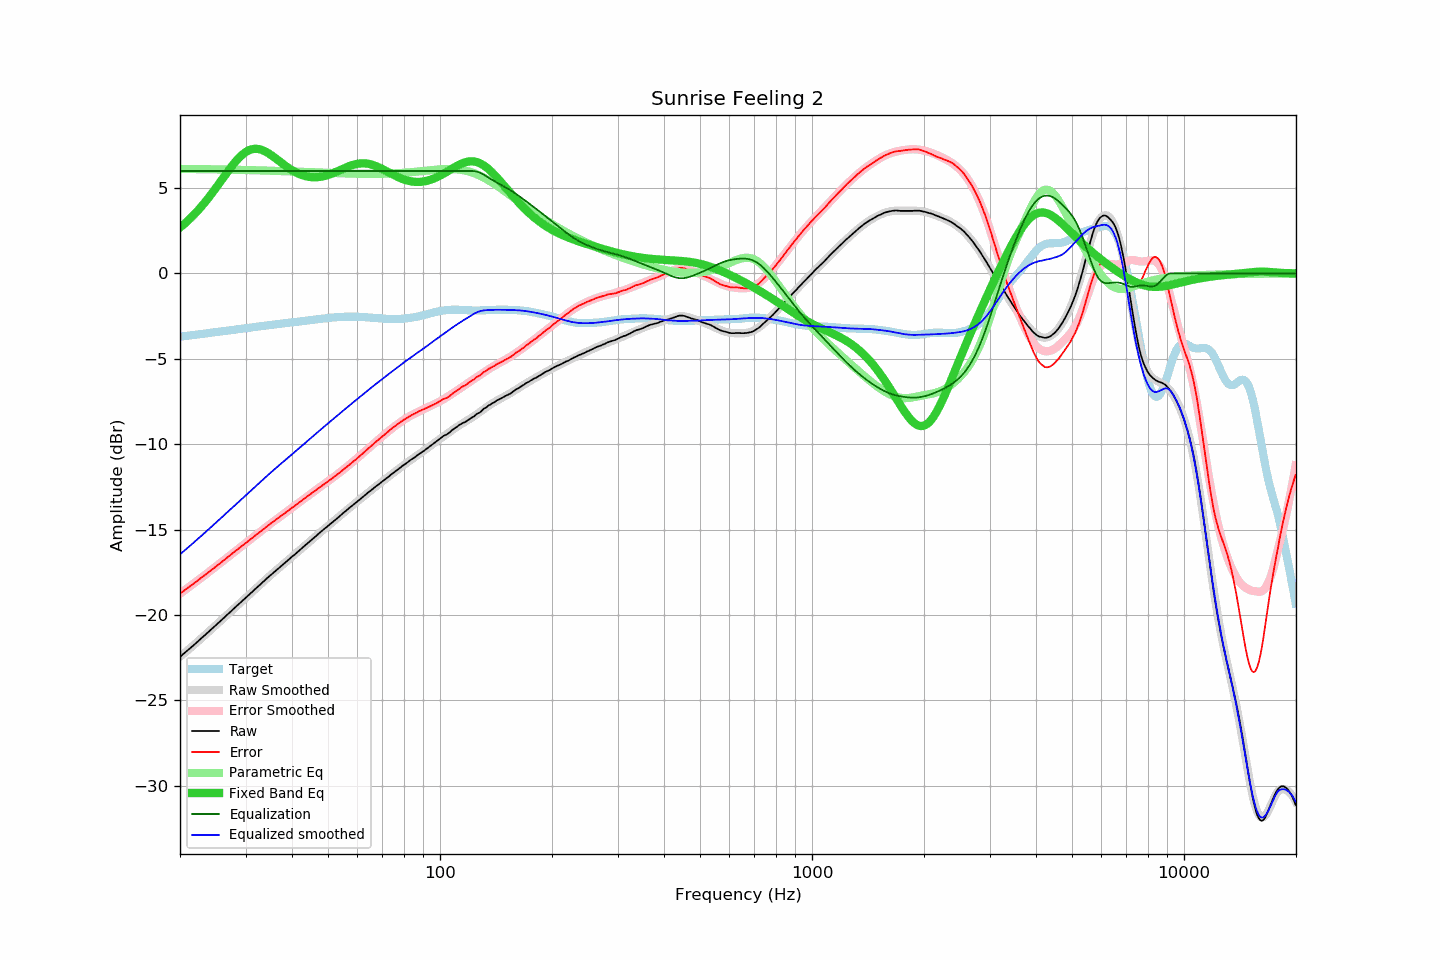

The table this chart was drawn from, first rows:
frequency, raw, error, smoothed, error_smoothed, equalization, parametric_eq, equalized_raw, equalized_smoothed, target
20.00, -22.45, -18.75, -22.45, -18.75, 6.00, 2.69, -16.45, -16.45, -3.70
20.20, -22.37, -18.68, -22.37, -18.68, 6.00, 2.77, -16.37, -16.37, -3.69
20.40, -22.28, -18.61, -22.29, -18.61, 6.00, 2.85, -16.28, -16.29, -3.68
20.61, -22.21, -18.54, -22.21, -18.54, 6.00, 2.93, -16.21, -16.21, -3.66
20.81, -22.12, -18.47, -22.13, -18.47, 6.00, 3.01, -16.12, -16.13, -3.65
21.02, -22.05, -18.40, -22.05, -18.40, 6.00, 3.10, -16.05, -16.05, -3.64
21.23, -21.97, -18.33, -21.96, -18.33, 6.00, 3.19, -15.97, -15.96, -3.63
21.44, -21.88, -18.27, -21.88, -18.26, 6.00, 3.28, -15.88, -15.88, -3.62
21.66, -21.81, -18.20, -21.80, -18.19, 6.00, 3.37, -15.81, -15.80, -3.61
21.87, -21.72, -18.13, -21.72, -18.12, 6.00, 3.47, -15.72, -15.72, -3.60
22.09, -21.63, -18.05, -21.64, -18.05, 6.00, 3.57, -15.63, -15.64, -3.58
22.31, -21.55, -17.98, -21.55, -17.98, 6.00, 3.67, -15.55, -15.55, -3.57
22.54, -21.47, -17.91, -21.47, -17.91, 6.00, 3.78, -15.47, -15.47, -3.56
22.76, -21.38, -17.84, -21.39, -17.84, 6.00, 3.88, -15.38, -15.39, -3.55
22.99, -21.30, -17.76, -21.30, -17.77, 6.00, 3.99, -15.30, -15.30, -3.54
23.22, -21.22, -17.69, -21.22, -17.69, 6.00, 4.11, -15.22, -15.22, -3.52
23.45, -21.13, -17.62, -21.13, -17.62, 6.00, 4.22, -15.13, -15.13, -3.51
23.69, -21.05, -17.55, -21.05, -17.55, 6.00, 4.34, -15.05, -15.05, -3.50
23.92, -20.96, -17.48, -20.96, -17.48, 6.00, 4.46, -14.96, -14.96, -3.48
24.16, -20.87, -17.40, -20.88, -17.40, 6.00, 4.58, -14.87, -14.88, -3.47
24.40, -20.79, -17.33, -20.79, -17.33, 6.00, 4.71, -14.79, -14.79, -3.46
24.65, -20.71, -17.26, -20.71, -17.26, 6.00, 4.83, -14.71, -14.71, -3.45
24.89, -20.62, -17.19, -20.62, -17.18, 6.00, 4.96, -14.62, -14.62, -3.44
25.14, -20.53, -17.11, -20.54, -17.11, 6.00, 5.09, -14.53, -14.54, -3.42
25.39, -20.44, -17.03, -20.45, -17.04, 6.00, 5.22, -14.44, -14.45, -3.41
25.65, -20.37, -16.97, -20.36, -16.96, 6.00, 5.35, -14.37, -14.36, -3.40
25.91, -20.28, -16.89, -20.28, -16.89, 6.00, 5.48, -14.28, -14.28, -3.39
26.16, -20.18, -16.81, -20.19, -16.81, 6.00, 5.61, -14.18, -14.19, -3.38
26.43, -20.11, -16.74, -20.10, -16.74, 6.00, 5.74, -14.11, -14.10, -3.36
26.69, -20.02, -16.66, -20.02, -16.66, 6.00, 5.87, -14.02, -14.02, -3.35
26.96, -19.93, -16.59, -19.93, -16.59, 6.00, 6.00, -13.93, -13.93, -3.34
27.23, -19.85, -16.52, -19.84, -16.51, 6.00, 6.13, -13.85, -13.84, -3.33
27.50, -19.76, -16.44, -19.75, -16.44, 6.00, 6.25, -13.76, -13.75, -3.32
27.77, -19.66, -16.36, -19.67, -16.36, 6.00, 6.37, -13.66, -13.67, -3.30
28.05, -19.58, -16.28, -19.58, -16.29, 6.00, 6.49, -13.58, -13.58, -3.29
28.33, -19.49, -16.22, -19.49, -16.22, 6.00, 6.60, -13.49, -13.49, -3.28
28.62, -19.41, -16.14, -19.41, -16.14, 6.00, 6.70, -13.41, -13.41, -3.27
28.90, -19.33, -16.07, -19.32, -16.07, 6.00, 6.80, -13.33, -13.32, -3.25
29.19, -19.24, -15.99, -19.24, -15.99, 6.00, 6.89, -13.24, -13.24, -3.24
29.48, -19.14, -15.92, -19.15, -15.92, 6.00, 6.97, -13.14, -13.15, -3.23
29.78, -19.07, -15.85, -19.06, -15.85, 6.00, 7.05, -13.07, -13.06, -3.21
30.08, -18.98, -15.77, -18.98, -15.77, 6.00, 7.11, -12.98, -12.98, -3.20
30.38, -18.89, -15.70, -18.89, -15.70, 6.00, 7.17, -12.89, -12.89, -3.19
30.68, -18.81, -15.63, -18.80, -15.63, 6.00, 7.22, -12.81, -12.80, -3.18
30.99, -18.72, -15.55, -18.72, -15.55, 6.00, 7.25, -12.72, -12.72, -3.16
31.30, -18.64, -15.49, -18.63, -15.48, 6.00, 7.28, -12.64, -12.63, -3.15
31.61, -18.55, -15.41, -18.55, -15.41, 6.00, 7.29, -12.55, -12.55, -3.14
31.93, -18.46, -15.33, -18.46, -15.33, 6.00, 7.30, -12.46, -12.46, -3.13
32.24, -18.37, -15.26, -18.37, -15.26, 6.00, 7.29, -12.37, -12.37, -3.11
32.57, -18.29, -15.19, -18.29, -15.18, 6.00, 7.28, -12.29, -12.29, -3.10
32.89, -18.20, -15.12, -18.20, -15.11, 6.00, 7.26, -12.20, -12.20, -3.09
33.22, -18.12, -15.04, -18.11, -15.04, 6.00, 7.23, -12.12, -12.11, -3.08
33.55, -18.03, -14.97, -18.03, -14.96, 6.00, 7.19, -12.03, -12.03, -3.06
33.89, -17.95, -14.89, -17.94, -14.89, 6.00, 7.14, -11.95, -11.94, -3.05
34.23, -17.86, -14.81, -17.86, -14.82, 6.00, 7.09, -11.86, -11.86, -3.04
34.57, -17.78, -14.75, -17.78, -14.75, 6.00, 7.04, -11.78, -11.78, -3.03
34.92, -17.69, -14.67, -17.69, -14.67, 6.00, 6.97, -11.69, -11.69, -3.02
35.27, -17.61, -14.60, -17.61, -14.60, 6.00, 6.91, -11.61, -11.61, -3.01
35.62, -17.53, -14.53, -17.53, -14.53, 6.00, 6.84, -11.53, -11.53, -2.99
35.97, -17.44, -14.46, -17.45, -14.46, 6.00, 6.77, -11.44, -11.45, -2.98
... 635 more rows
